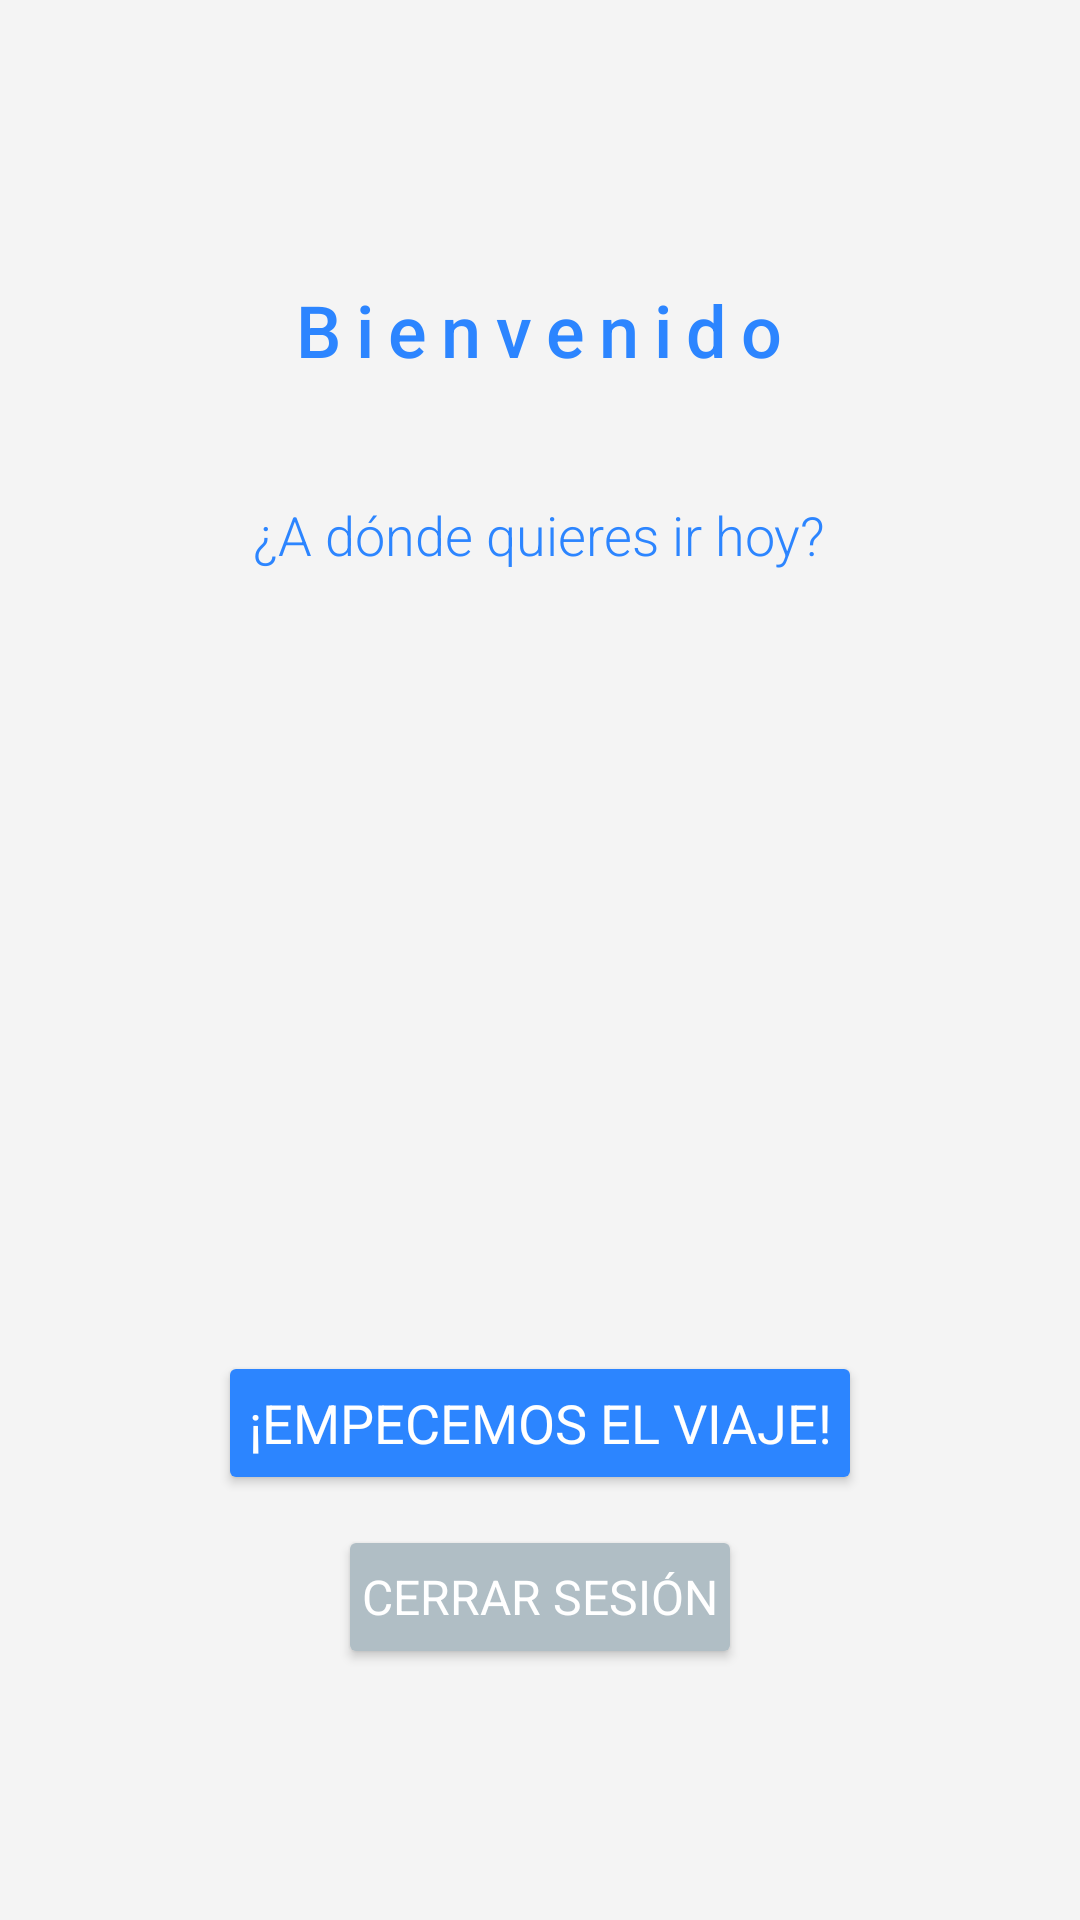

Produce the Android XML layout that renders to this screen, including the resource entries it uses.
<!-- AndroidManifest.xml: application theme Theme.InfoTour -->
<!-- res/layout/activity_main.xml -->
<LinearLayout xmlns:android="http://schemas.android.com/apk/res/android"
    android:layout_width="match_parent"
    android:layout_height="match_parent"
    android:background="#F4F4F4"
    android:orientation="vertical"
    android:gravity="center">

    <TextView
        android:id="@+id/tvWelcome"
        android:layout_width="wrap_content"
        android:layout_height="wrap_content"
        android:padding="10dp"
        android:text="Bienvenido"
        android:textColor="#2C85FF"
        android:textSize="24sp"
        android:letterSpacing="0.2"
        android:fontFamily="sans-serif-medium" />

    <TextView
        android:id="@+id/tvQuestion"
        android:layout_width="wrap_content"
        android:layout_height="wrap_content"
        android:layout_marginTop="20dp"
        android:padding="10dp"
        android:text="¿A dónde quieres ir hoy?"
        android:textColor="#2C85FF"
        android:textSize="18sp"
        android:fontFamily="sans-serif-light" />

    <ImageView
        android:id="@+id/imgLogo"
        android:layout_width="200dp"
        android:layout_height="200dp"
        android:layout_marginTop="20dp"
        android:src="@drawable/mapa"
        android:scaleType="centerInside" />

    <Button
        android:id="@+id/btnStartJourney"
        android:layout_width="wrap_content"
        android:layout_height="wrap_content"
        android:layout_marginTop="30dp"
        android:backgroundTint="#2C85FF"
        android:padding="10dp"
        android:text="¡Empecemos el viaje!"
        android:textColor="#FFFFFF"
        android:textSize="18sp"
        android:fontFamily="sans-serif" />

    <Button
        android:id="@+id/btnLogout"
        android:layout_width="wrap_content"
        android:layout_height="wrap_content"
        android:layout_marginTop="10dp"
        android:backgroundTint="#B0BEC5"
    android:fontFamily="sans-serif"
    android:padding="8dp"
    android:text="Cerrar Sesión"
    android:textColor="#FFFFFF"
    android:textSize="16sp" /> 
</LinearLayout>
<!-- resources referenced by this layout -->
<resources>
  <style name="Theme.InfoTour" parent="Base.Theme.InfoTour" />
  <style name="Base.Theme.InfoTour" parent="Theme.Material3.DayNight.NoActionBar">
          
          
      </style>
</resources>
